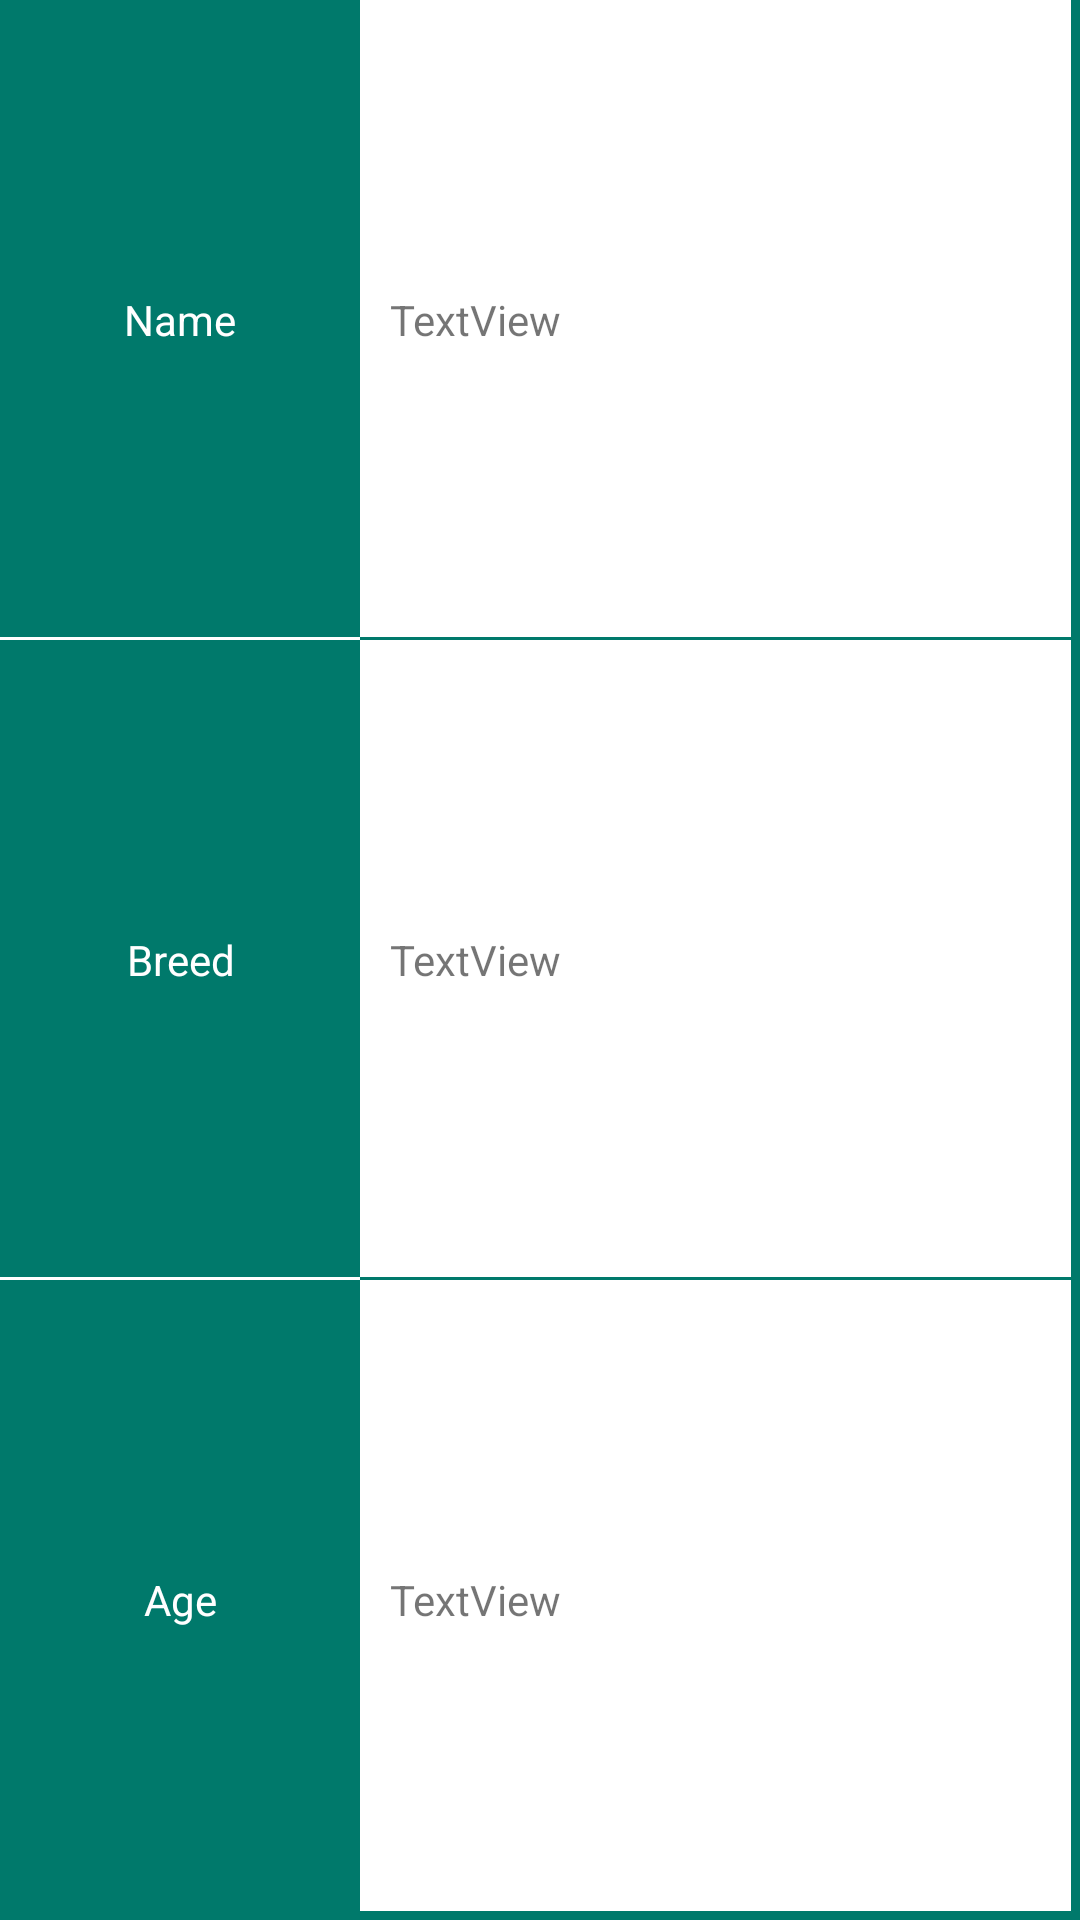

Reconstruct the res/layout file that produces this screen, plus the resources it refers to.
<!-- AndroidManifest.xml: application theme AppTheme -->
<!-- res/layout/grid_item.xml -->
<?xml version="1.0" encoding="utf-8"?>
<LinearLayout xmlns:android="http://schemas.android.com/apk/res/android"
    android:layout_width="match_parent"
    android:layout_height="150dp"
    android:orientation="horizontal">

    <LinearLayout
        android:id="@+id/gridItem"
        android:layout_width="match_parent"
        android:layout_height="match_parent"
        android:background="@drawable/item_shape"
        android:orientation="vertical">

        <LinearLayout
            android:layout_width="match_parent"
            android:layout_height="match_parent"
            android:layout_weight="1"
            android:background="@drawable/down_line"
            android:orientation="horizontal">

            <TextView
                android:id="@+id/nameLabel"
                android:layout_width="match_parent"
                android:layout_height="match_parent"
                android:layout_weight="2"
                android:background="@drawable/rect_color"
                android:gravity="center"
                android:text="@string/name"
                android:textColor="@color/white" />

            <HorizontalScrollView
                android:layout_width="match_parent"
                android:layout_height="match_parent"
                android:layout_weight="1"
                android:clickable="true"
                android:paddingEnd="10dp"
                android:paddingStart="10dp">

                <TextView
                    android:id="@+id/name"
                    android:layout_width="match_parent"
                    android:layout_height="match_parent"
                    android:layout_weight="1"
                    android:gravity="center"
                    android:text="TextView" />
            </HorizontalScrollView>

        </LinearLayout>

        <LinearLayout
            android:layout_width="match_parent"
            android:layout_height="match_parent"
            android:layout_weight="1"
            android:background="@drawable/down_line"
            android:orientation="horizontal">

            <TextView
                android:id="@+id/breedLabel"
                android:layout_width="match_parent"
                android:layout_height="match_parent"
                android:layout_weight="2"
                android:background="@drawable/rect_color"
                android:gravity="center"
                android:text="@string/breed"
                android:textColor="@color/white" />

            <HorizontalScrollView
                android:layout_width="match_parent"
                android:layout_height="match_parent"
                android:layout_weight="1"
                android:clickable="true"
                android:paddingEnd="10dp"
                android:paddingStart="10dp">

                <TextView
                    android:id="@+id/breed"
                    android:layout_width="wrap_content"
                    android:layout_height="match_parent"
                    android:layout_weight="1"
                    android:gravity="center"
                    android:text="TextView" />
            </HorizontalScrollView>

        </LinearLayout>

        <LinearLayout
            android:layout_width="match_parent"
            android:layout_height="match_parent"
            android:layout_weight="1"
            android:orientation="horizontal">

            <TextView
                android:id="@+id/ageLabel"
                android:layout_width="match_parent"
                android:layout_height="match_parent"
                android:layout_weight="2"
                android:background="@drawable/rect_color_bot"
                android:gravity="center"
                android:text="@string/age"
                android:textColor="@color/white" />

            <HorizontalScrollView
                android:layout_width="match_parent"
                android:layout_height="match_parent"
                android:layout_weight="1"
                android:clickable="true"
                android:paddingEnd="10dp"
                android:paddingStart="10dp">

                <TextView
                    android:id="@+id/age"
                    android:layout_width="wrap_content"
                    android:layout_height="match_parent"
                    android:layout_weight="1"
                    android:gravity="center"
                    android:text="TextView" />
            </HorizontalScrollView>

        </LinearLayout>
    </LinearLayout>

</LinearLayout>
<!-- resources referenced by this layout -->
<resources>
  <color name="white">#ffffff</color>
  <!-- drawable down_line (drawable) -->
  <?xml version="1.0" encoding="utf-8"?>
  <layer-list xmlns:android="http://schemas.android.com/apk/res/android">
      <item android:top="-6dp" android:left="-6dp" android:right="-6dp">
          <shape>
              <stroke android:color="@color/colorPrimary" android:width="1dp"/>
          </shape>
      </item>
  </layer-list>
  <!-- drawable item_shape (drawable) -->
  <?xml version="1.0" encoding="utf-8"?>
  <layer-list xmlns:android="http://schemas.android.com/apk/res/android">
      <item android:top="-6dp" android:left="-6dp">
          <shape>
              <stroke android:color="@color/colorPrimary" android:width="3dp"/>
              <solid android:color="@color/white"/>
          </shape>
      </item>
  </layer-list>
  <!-- drawable rect_color (drawable) -->
  <?xml version="1.0" encoding="utf-8"?>
  <layer-list xmlns:android="http://schemas.android.com/apk/res/android">
      <item android:top="-6dp" android:left="-6dp" android:right="-6dp">
          <shape android:shape="rectangle" >
              <solid android:color="@color/colorPrimary"/>
              <stroke android:color="@color/white" android:width="1dp"/>
          </shape>
      </item>
  </layer-list>
  <!-- drawable rect_color_bot (drawable) -->
  <?xml version="1.0" encoding="utf-8"?>
  <layer-list xmlns:android="http://schemas.android.com/apk/res/android">
      <item android:top="-6dp" android:left="-6dp" android:bottom="-6dp" android:right="-6dp">
          <shape android:shape="rectangle" >
              <solid android:color="@color/colorPrimary"/>
              <stroke android:color="@color/white" android:width="1dp"/>
          </shape>
      </item>
  </layer-list>
  <string name="age">Age</string>
  <string name="breed">Breed</string>
  <string name="name">Name</string>
  <style name="AppTheme" parent="Theme.AppCompat.Light.NoActionBar">
          
          <item name="android:colorPrimary">@color/colorPrimary</item>
          <item name="android:colorPrimaryDark">@color/colorPrimaryDark</item>
          <item name="android:colorAccent">@color/colorAccent</item>
          <item name="android:textColorPrimaryInverse">@android:color/background_dark</item>
          <item name="android:textColorPrimary">@color/primaryTextColor</item>
          <item name="android:textColorSecondary">@color/secondaryTextColor</item>
          <item name="android:textColorSecondaryInverse">@android:color/holo_blue_dark</item>
          <item name="android:statusBarColor">@color/colorPrimaryDark</item>
      </style>
  <color name="colorPrimary">#00796b</color>
  <color name="colorPrimaryDark">#004c40</color>
  <color name="colorAccent">#6fbaa9</color>
  <color name="primaryTextColor">#ffffff</color>
  <color name="secondaryTextColor">#ffffff</color>
</resources>
